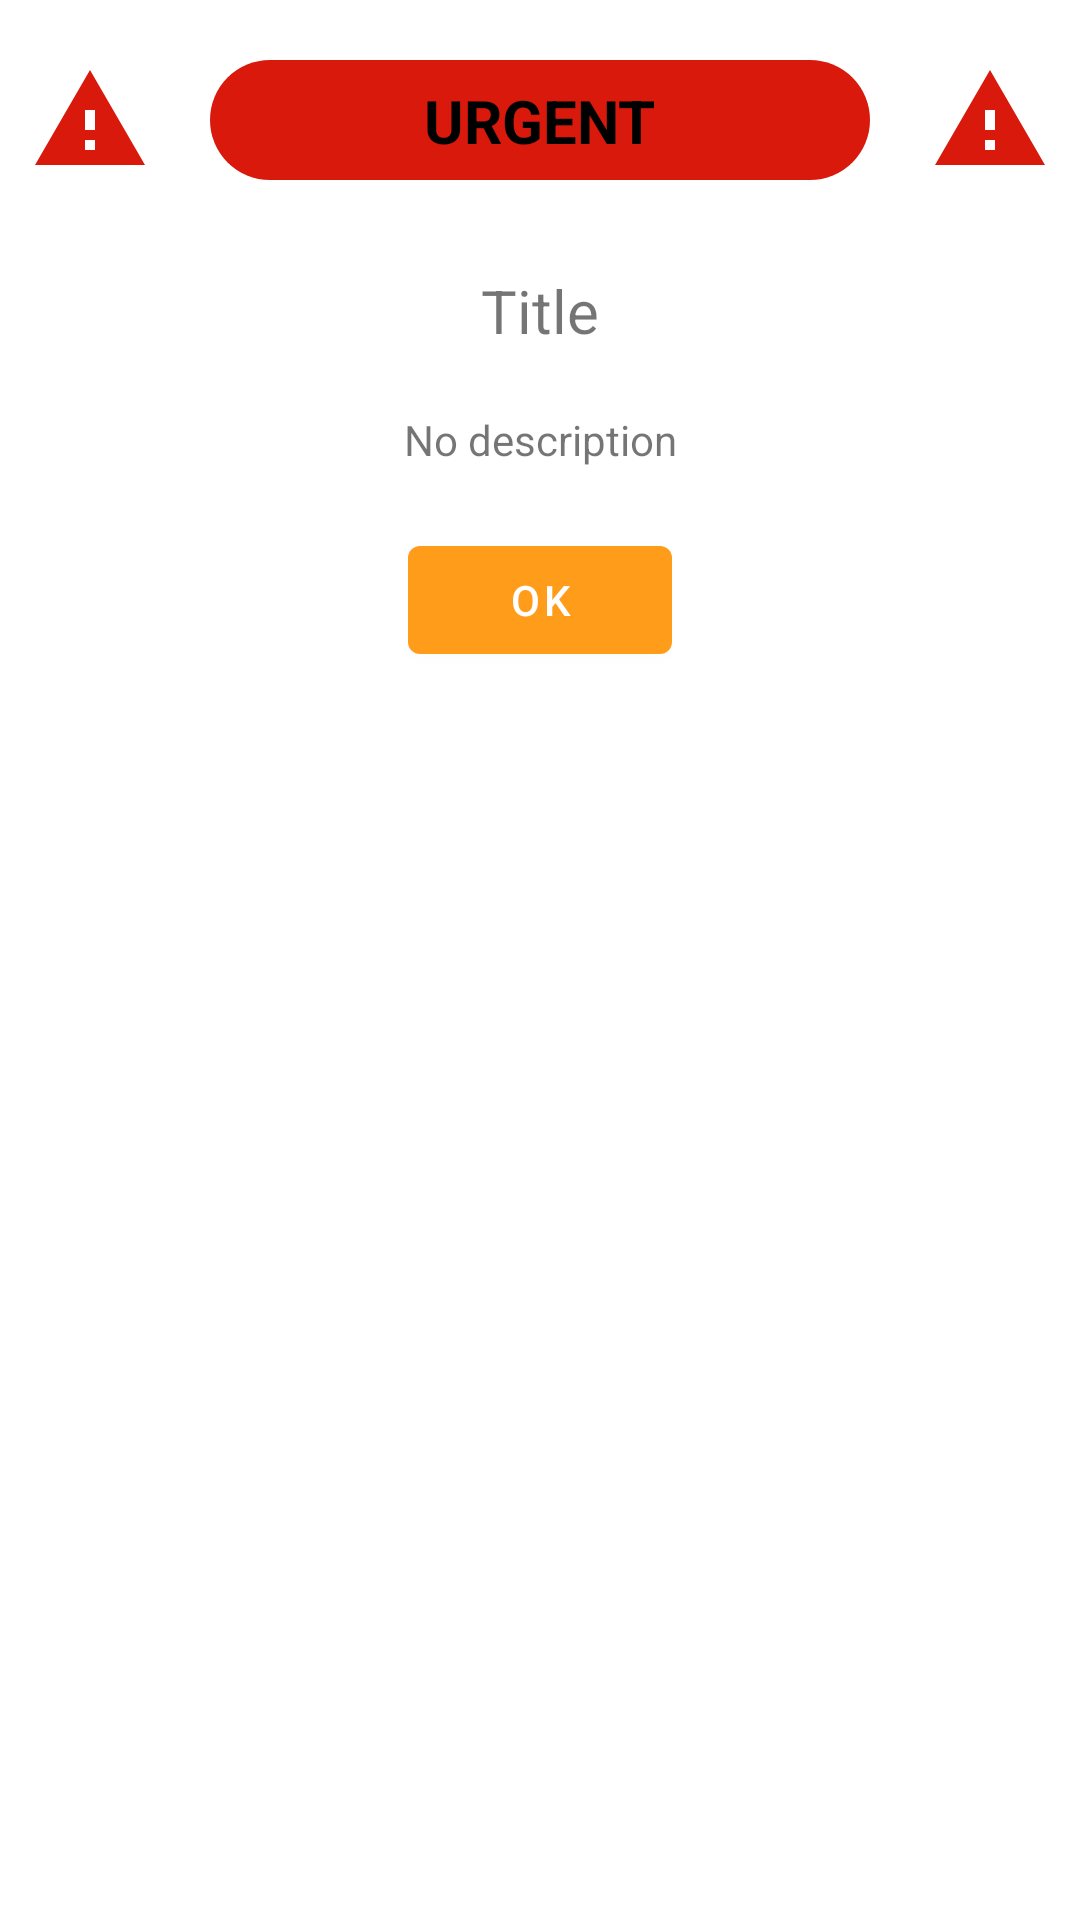

Produce the Android XML layout that renders to this screen, including the resource entries it uses.
<!-- AndroidManifest.xml: application theme Theme.ListMyTodos -->
<!-- res/layout/detail_todo_dialog.xml -->
<?xml version="1.0" encoding="utf-8"?>
<androidx.constraintlayout.widget.ConstraintLayout xmlns:android="http://schemas.android.com/apk/res/android"
    android:layout_width="match_parent"
    android:layout_height="wrap_content"
    xmlns:app="http://schemas.android.com/apk/res-auto">

    <ImageView
        android:id="@+id/detail_urgent_color"
        android:layout_width="220dp"
        android:layout_height="@dimen/dimen_40"
        app:layout_constraintStart_toStartOf="parent"
        app:layout_constraintEnd_toEndOf="parent"
        app:layout_constraintTop_toTopOf="parent"
        android:layout_marginTop="@dimen/dimen_20dp"
        android:background="@drawable/round_red"/>


    <TextView
        android:id="@+id/detail_urgent_text"
        android:layout_width="wrap_content"
        android:layout_height="wrap_content"
        app:layout_constraintStart_toStartOf="@+id/detail_urgent_color"
        app:layout_constraintEnd_toEndOf="@+id/detail_urgent_color"
        app:layout_constraintTop_toTopOf="@+id/detail_urgent_color"
        app:layout_constraintBottom_toBottomOf="@id/detail_urgent_color"
        android:text="@string/detail_urgent"
        android:textSize="20sp"
        android:textStyle="bold"
        android:textColor="@color/black"/>

    <ImageView
        android:id="@+id/detail_urgent_warning1"
        android:layout_width="@dimen/dimen_40"
        android:layout_height="@dimen/dimen_40"
        app:layout_constraintTop_toTopOf="@id/detail_urgent_color"
        app:layout_constraintBottom_toBottomOf="@id/detail_urgent_color"
        app:layout_constraintEnd_toStartOf="@id/detail_urgent_color"
        android:layout_marginEnd="@dimen/dimen_20dp"
        android:src="@drawable/ic_baseline_warning_24"/>

    <ImageView
        android:id="@+id/detail_urgent_warning2"
        android:layout_width="@dimen/dimen_40"
        android:layout_height="@dimen/dimen_40"
        app:layout_constraintTop_toTopOf="@id/detail_urgent_color"
        app:layout_constraintBottom_toBottomOf="@id/detail_urgent_color"
        app:layout_constraintStart_toEndOf="@id/detail_urgent_color"
        android:layout_marginStart="@dimen/dimen_20dp"
        android:src="@drawable/ic_baseline_warning_24"/>

    <TextView
        android:id="@+id/detail_title"
        android:layout_width="@dimen/dimen_0"
        android:layout_height="wrap_content"
        app:layout_constraintTop_toBottomOf="@id/detail_urgent_color"
        app:layout_constraintStart_toStartOf="parent"
        app:layout_constraintEnd_toEndOf="parent"
        android:layout_marginHorizontal="@dimen/dimen_40"
        android:layout_marginVertical="@dimen/dimen_30"
        android:text="Title"
        android:textSize="20sp"
        android:textAlignment="center"/>

    <TextView
        android:id="@+id/detail_description"
        android:layout_width="@dimen/dimen_0"
        android:layout_height="wrap_content"
        app:layout_constraintStart_toStartOf="@id/detail_title"
        app:layout_constraintEnd_toEndOf="@id/detail_title"
        app:layout_constraintTop_toBottomOf="@id/detail_title"
        android:layout_marginTop="@dimen/dimen_20dp"
        android:text="No description"
        android:textSize="14sp"
        android:textAlignment="center"/>

    <com.google.android.material.button.MaterialButton
        android:id="@+id/detail_button"
        android:layout_width="wrap_content"
        android:layout_height="wrap_content"
        app:layout_constraintStart_toStartOf="@id/detail_description"
        app:layout_constraintEnd_toEndOf="@id/detail_description"
        app:layout_constraintTop_toBottomOf="@id/detail_description"
        android:layout_marginTop="@dimen/dimen_20dp"
        android:text="@string/ok"/>

</androidx.constraintlayout.widget.ConstraintLayout>
<!-- resources referenced by this layout -->
<resources>
  <color name="black">#FF000000</color>
  <dimen name="dimen_0">0dp</dimen>
  <dimen name="dimen_20dp">20dp</dimen>
  <dimen name="dimen_30">30dp</dimen>
  <dimen name="dimen_40">40dp</dimen>
  <!-- drawable ic_baseline_warning_24 (drawable) -->
  <vector android:height="24dp" android:tint="#D8190B"
      android:viewportHeight="24" android:viewportWidth="24"
      android:width="24dp" xmlns:android="http://schemas.android.com/apk/res/android">
      <path android:fillColor="@android:color/white" android:pathData="M1,21h22L12,2 1,21zM13,18h-2v-2h2v2zM13,14h-2v-4h2v4z"/>
  </vector>
  <!-- drawable round_red (drawable) -->
  <?xml version="1.0" encoding="utf-8"?>
  <shape
      xmlns:android="http://schemas.android.com/apk/res/android"
      android:shape="rectangle">
      <solid
          android:color="@color/red"/>
      <corners
          android:radius="30dp"/>
  </shape>
  <string name="detail_urgent">URGENT</string>
  <string name="ok">OK</string>
  <style name="Theme.ListMyTodos" parent="Theme.MaterialComponents.DayNight.DarkActionBar">
          
          <item name="colorPrimary">@color/main_orange</item>
          <item name="colorPrimaryVariant">@color/yellow_light</item>
          <item name="colorOnPrimary">@color/white</item>
          
          <item name="colorSecondary">@color/pink</item>
          <item name="colorSecondaryVariant">@color/purple_200</item>
          <item name="colorOnSecondary">@color/black</item>
          
          <item name="android:statusBarColor" tools:targetApi="l">?attr/colorPrimaryVariant</item>
          
      </style>
  <color name="red">#D8190B</color>
  <color name="main_orange">#FF9C1A</color>
  <color name="yellow_light">#FFFDED59</color>
  <color name="white">#FFFFFFFF</color>
  <color name="pink">#D088EB</color>
  <color name="purple_200">#FFBB86FC</color>
</resources>
